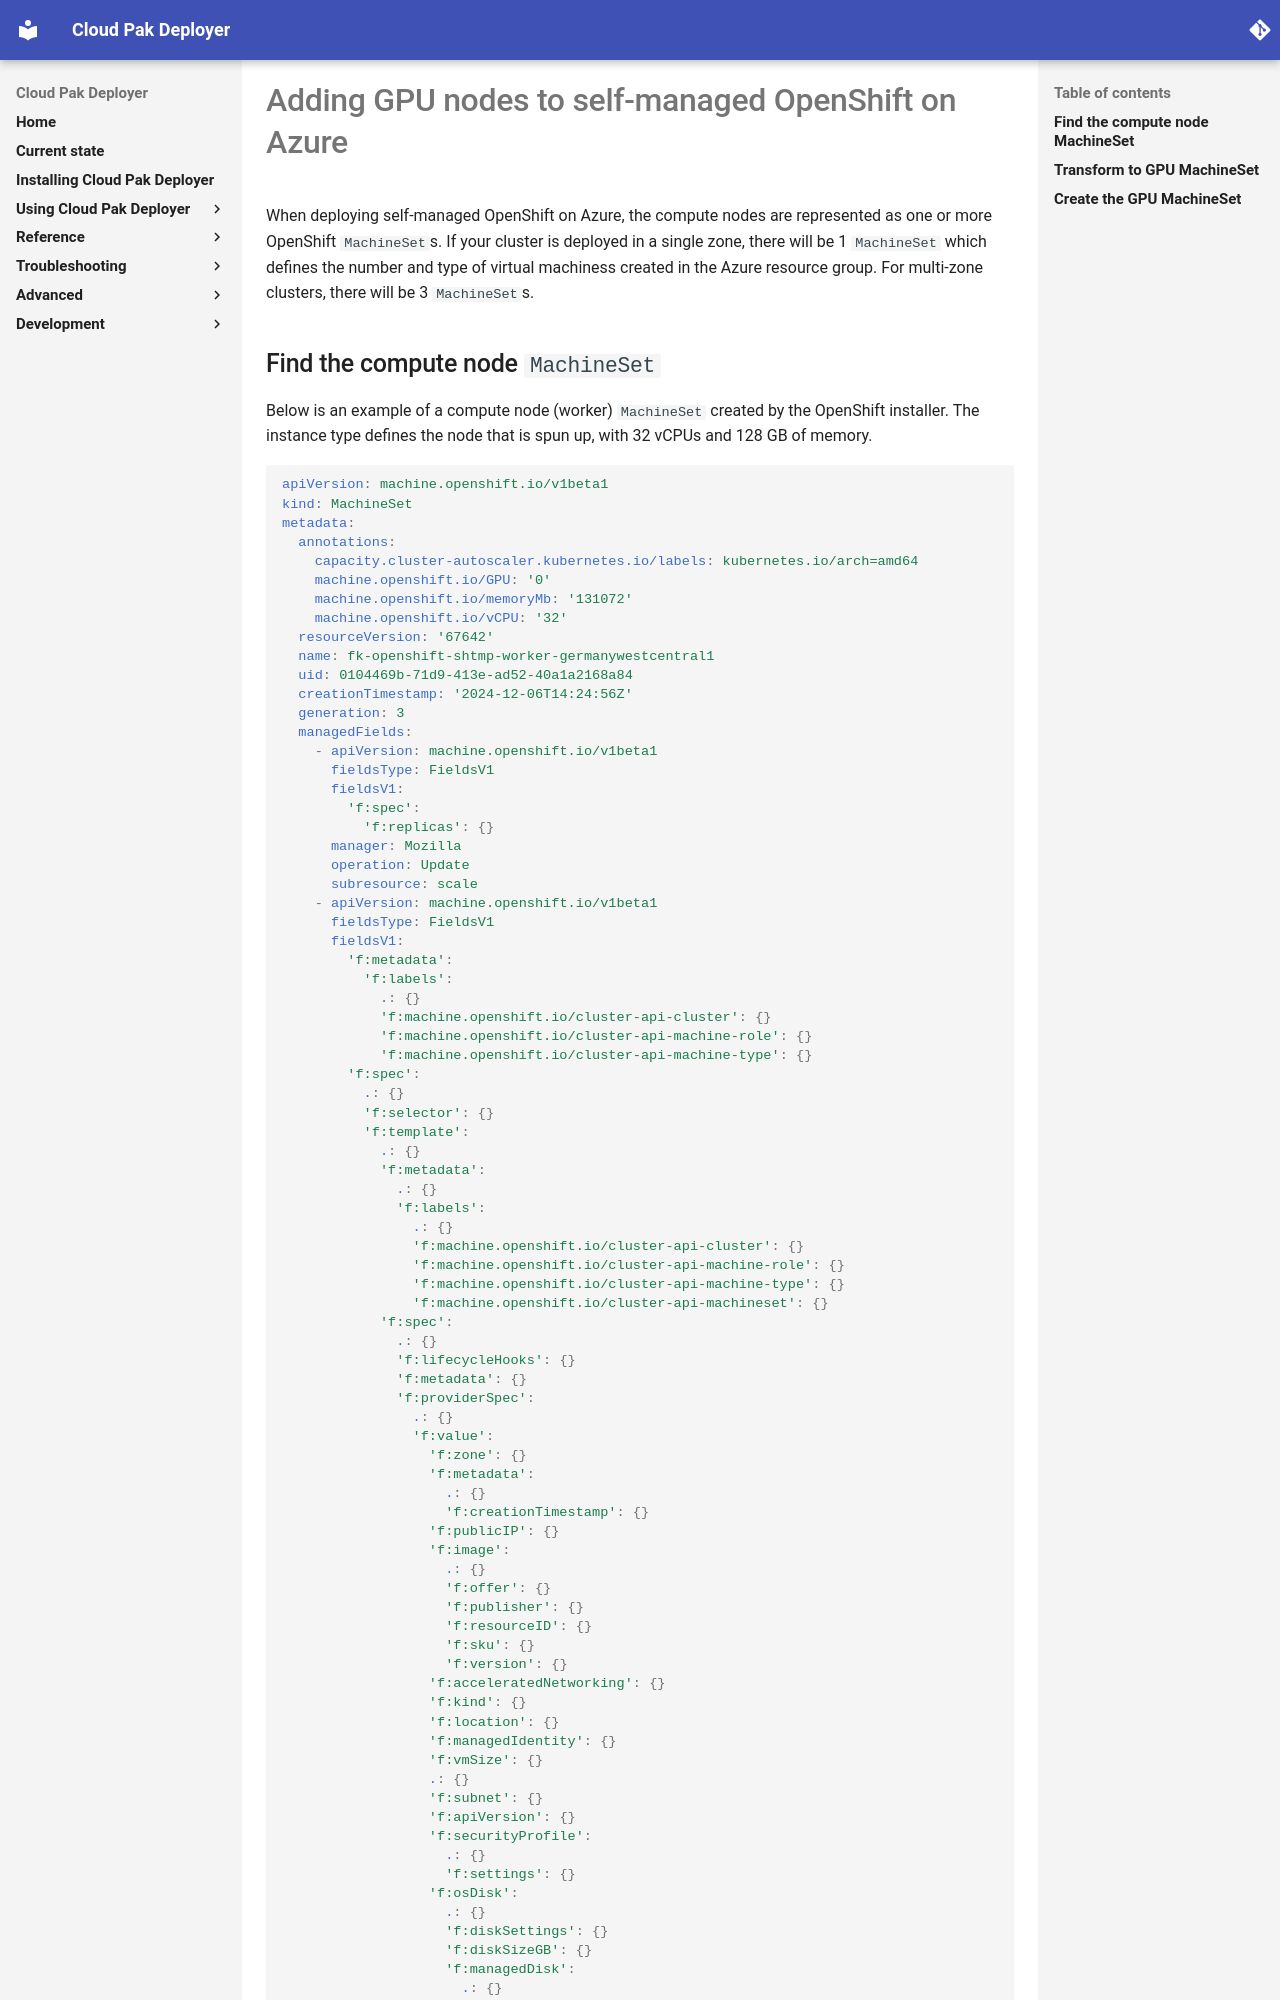

repository: IBM/cloud-pak-deployer · page: 10-use-deployer/5-post-run/azure-self-managed-add-gpu/index.html · generator: mkdocs

# Adding GPU nodes to self-managed OpenShift on Azure

When deploying self-managed OpenShift on Azure, the compute nodes are represented as one or more OpenShift `MachineSet`s. If your cluster is deployed in a single zone, there will be 1 `MachineSet` which defines the number and type of virtual machiness created in the Azure resource group. For multi-zone clusters, there will be 3 `MachineSet`s.
